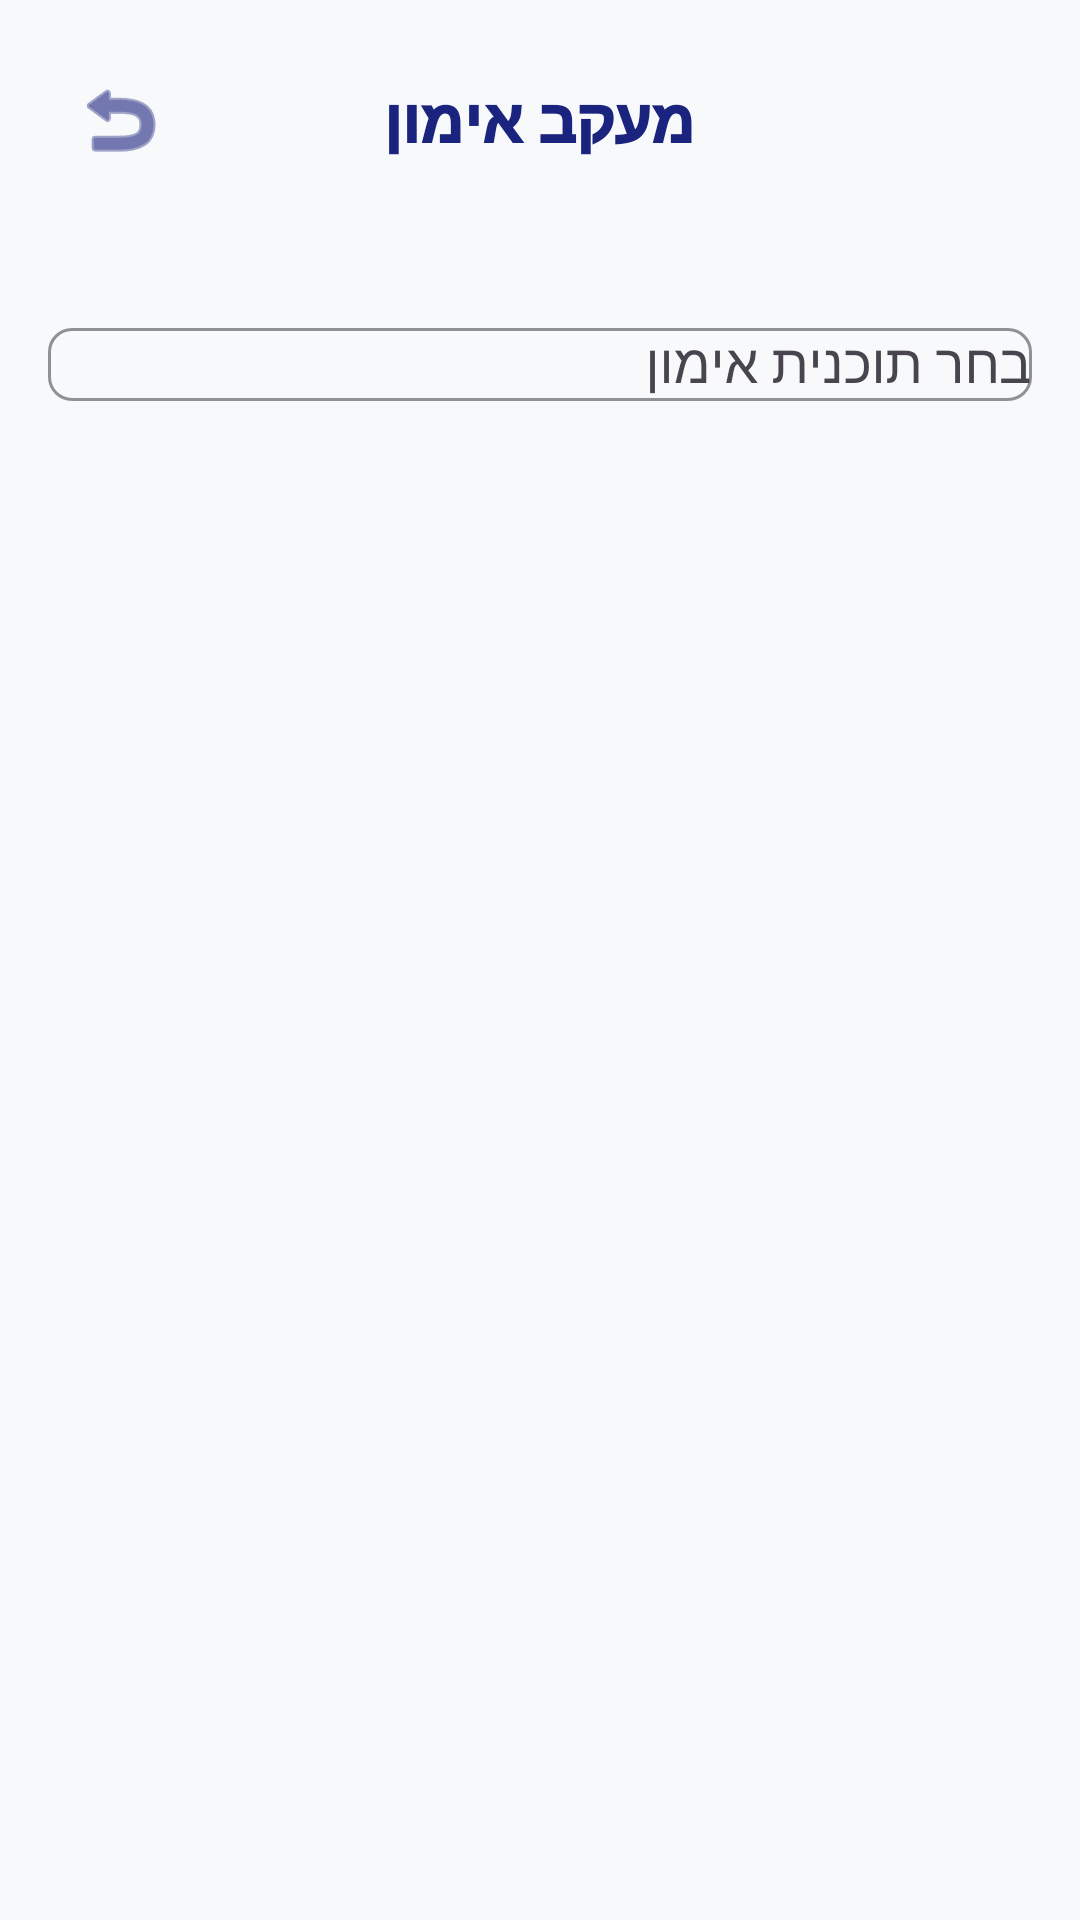

Layout XML and referenced resources for this Android screen:
<!-- AndroidManifest.xml: application theme Theme.Gym_calender10 -->
<!-- res/layout/activity_track_workout.xml -->
<?xml version="1.0" encoding="utf-8"?>
<FrameLayout xmlns:android="http://schemas.android.com/apk/res/android"
    xmlns:app="http://schemas.android.com/apk/res-auto"
    xmlns:tools="http://schemas.android.com/tools"
    android:layout_width="match_parent"
    android:layout_height="match_parent"
    android:background="@color/backgroundColor">

    <androidx.constraintlayout.widget.ConstraintLayout
        android:layout_width="match_parent"
        android:layout_height="match_parent">

        <FrameLayout
            android:id="@+id/topBar"
            android:layout_width="match_parent"
            android:layout_height="wrap_content"
            android:padding="16dp"
            app:layout_constraintTop_toTopOf="parent">

            <ImageButton
                android:id="@+id/btnBackToDashboard"
                android:layout_width="48dp"
                android:layout_height="48dp"
                android:layout_gravity="start|center_vertical"
                android:background="?attr/selectableItemBackgroundBorderless"
                android:src="@android:drawable/ic_menu_revert"
                app:tint="@color/primaryColor"
                android:contentDescription="חזרה" />

            <TextView
                android:layout_width="wrap_content"
                android:layout_height="wrap_content"
                android:layout_gravity="center"
                android:text="מעקב אימון"
                android:textColor="@color/primaryColor"
                android:textSize="20sp"
                android:fontFamily="sans-serif-black" />
        </FrameLayout>

        <com.google.android.material.textfield.TextInputLayout
            android:id="@+id/tilPlan"
            style="@style/AppTextInputLayout"
            android:layout_width="0dp"
            android:layout_height="wrap_content"
            android:layout_marginTop="24dp"
            android:layout_marginHorizontal="16dp"
            android:hint="בחר תוכנית אימון"
            app:layout_constraintEnd_toEndOf="parent"
            app:layout_constraintStart_toStartOf="parent"
            app:layout_constraintTop_toBottomOf="@+id/topBar">

            <AutoCompleteTextView
                android:id="@+id/autoCompletePlan"
                android:layout_width="match_parent"
                android:layout_height="wrap_content"
                android:inputType="none"
                android:textColor="@color/primaryTextColor" />
        </com.google.android.material.textfield.TextInputLayout>

        <androidx.recyclerview.widget.RecyclerView
            android:id="@+id/rvWorkoutExercises"
            android:layout_width="0dp"
            android:layout_height="0dp"
            android:layout_marginTop="16dp"
            android:layout_marginBottom="16dp"
            app:layout_constraintBottom_toTopOf="@+id/btnSaveWorkout"
            app:layout_constraintEnd_toEndOf="parent"
            app:layout_constraintStart_toStartOf="parent"
            app:layout_constraintTop_toBottomOf="@+id/tilPlan"
            tools:listitem="@layout/item_workout_exercise" />

        <com.google.android.material.card.MaterialCardView
            android:id="@+id/cvTimer"
            style="@style/AppCard"
            android:layout_width="wrap_content"
            android:layout_height="wrap_content"
            android:layout_margin="16dp"
            android:visibility="gone"
            app:layout_constraintBottom_toTopOf="@+id/btnSaveWorkout"
            app:layout_constraintEnd_toEndOf="parent">

            <LinearLayout
                android:layout_width="wrap_content"
                android:layout_height="wrap_content"
                android:gravity="center"
                android:orientation="horizontal"
                android:paddingHorizontal="16dp"
                android:paddingVertical="8dp">

                <TextView
                    android:id="@+id/tvTimer"
                    android:layout_width="wrap_content"
                    android:layout_height="wrap_content"
                    android:fontFamily="sans-serif-black"
                    android:text="00:60"
                    android:textColor="@color/errorColor"
                    android:textSize="18sp" />

                <TextView
                    android:layout_width="wrap_content"
                    android:layout_height="wrap_content"
                    android:layout_marginStart="8dp"
                    android:text="מנוחה"
                    android:textColor="@color/secondaryTextColor" />
            </LinearLayout>
        </com.google.android.material.card.MaterialCardView>

        <com.google.android.material.button.MaterialButton
            android:id="@+id/btnSaveWorkout"
            android:layout_width="match_parent"
            android:layout_height="60dp"
            android:layout_margin="16dp"
            android:text="שמור אימון"
            android:visibility="gone"
            app:cornerRadius="16dp"
            app:layout_constraintBottom_toBottomOf="parent"
            app:layout_constraintEnd_toEndOf="parent"
            app:layout_constraintStart_toStartOf="parent" />

    </androidx.constraintlayout.widget.ConstraintLayout>

</FrameLayout>
<!-- res/layout/item_workout_exercise.xml (included above) -->
<?xml version="1.0" encoding="utf-8"?>
<androidx.cardview.widget.CardView xmlns:android="http://schemas.android.com/apk/res/android"
    xmlns:app="http://schemas.android.com/apk/res-auto"
    android:layout_width="match_parent"
    android:layout_height="wrap_content"
    android:layout_marginVertical="4dp"
    app:cardCornerRadius="12dp"
    app:cardElevation="2dp">

    <androidx.constraintlayout.widget.ConstraintLayout
        android:layout_width="match_parent"
        android:layout_height="wrap_content"
        android:padding="16dp">

        <TextView
            android:id="@+id/tvExerciseName"
            android:layout_width="0dp"
            android:layout_height="wrap_content"
            android:fontFamily="sans-serif-medium"
            android:text="שם התרגיל"
            android:textColor="#333333"
            android:textSize="18sp"
            app:layout_constraintBottom_toBottomOf="parent"
            app:layout_constraintEnd_toStartOf="@+id/llEntryTrigger"
            app:layout_constraintStart_toStartOf="parent"
            app:layout_constraintTop_toTopOf="parent" />

        <LinearLayout
            android:id="@+id/llEntryTrigger"
            android:layout_width="wrap_content"
            android:layout_height="wrap_content"
            android:orientation="horizontal"
            app:layout_constraintBottom_toBottomOf="parent"
            app:layout_constraintEnd_toEndOf="parent"
            app:layout_constraintTop_toTopOf="parent">

            <com.google.android.material.card.MaterialCardView
                android:layout_width="80dp"
                android:layout_height="wrap_content"
                android:layout_marginEnd="8dp"
                app:cardBackgroundColor="#EEEEEE"
                app:cardCornerRadius="8dp"
                app:cardElevation="0dp">

                <TextView
                    android:id="@+id/tvWeightDisplay"
                    android:layout_width="match_parent"
                    android:layout_height="wrap_content"
                    android:gravity="center"
                    android:padding="8dp"
                    android:text="--"
                    android:textColor="#333333"
                    android:textSize="16sp" />
            </com.google.android.material.card.MaterialCardView>

            <com.google.android.material.card.MaterialCardView
                android:layout_width="60dp"
                android:layout_height="wrap_content"
                app:cardBackgroundColor="#EEEEEE"
                app:cardCornerRadius="8dp"
                app:cardElevation="0dp">

                <TextView
                    android:id="@+id/tvRepsDisplay"
                    android:layout_width="match_parent"
                    android:layout_height="wrap_content"
                    android:gravity="center"
                    android:padding="8dp"
                    android:text="--"
                    android:textColor="#333333"
                    android:textSize="16sp" />
            </com.google.android.material.card.MaterialCardView>

        </LinearLayout>

    </androidx.constraintlayout.widget.ConstraintLayout>

</androidx.cardview.widget.CardView>
<!-- resources referenced by this layout -->
<resources>
  <color name="backgroundColor">#F8F9FA</color>
  <color name="errorColor">#D32F2F</color>
  <color name="primaryColor">#1A237E</color>
  <color name="primaryTextColor">#121212</color>
  <color name="secondaryTextColor">#455A64</color>
  <style name="AppCard" parent="Widget.Material3.CardView.Elevated">
          <item name="cardBackgroundColor">@color/cardBackground</item>
          <item name="cardElevation">4dp</item>
          <item name="cardCornerRadius">16dp</item>
          <item name="shapeAppearance">@style/ShapeAppearance.App.MediumComponent</item>
      </style>
  <style name="AppTextInputLayout" parent="Widget.Material3.TextInputLayout.OutlinedBox">
          <item name="boxStrokeColor">@color/primaryColor</item>
          <item name="boxCornerRadiusTopStart">8dp</item>
          <item name="boxCornerRadiusTopEnd">8dp</item>
          <item name="boxCornerRadiusBottomStart">8dp</item>
          <item name="boxCornerRadiusBottomEnd">8dp</item>
      </style>
  <style name="Theme.Gym_calender10" parent="Theme.Material3.Light.NoActionBar">
          
          <item name="colorPrimary">@color/primaryColor</item>
          <item name="colorPrimaryVariant">@color/primaryDarkColor</item>
          <item name="colorOnPrimary">@color/whiteTextColor</item>
  
          
          <item name="colorSecondary">@color/secondaryColor</item>
          <item name="colorSecondaryVariant">@color/secondaryDarkColor</item>
          <item name="colorOnSecondary">@color/whiteTextColor</item>
  
          
          <item name="android:statusBarColor">@color/primaryDarkColor</item>
  
          
          <item name="android:windowBackground">@color/backgroundColor</item>
          <item name="colorSurface">@color/surfaceColor</item>
          <item name="colorOnSurface">@color/primaryTextColor</item>
  
          
          <item name="materialButtonStyle">@style/AppButton</item>
          <item name="textInputStyle">@style/AppTextInputLayout</item>
          <item name="materialCardViewStyle">@style/AppCard</item>
  
          <item name="bottomSheetDialogTheme">@style/AppBottomSheetDialogTheme</item>
      </style>
  <color name="cardBackground">#FFFFFF</color>
  <style name="ShapeAppearance.App.MediumComponent" parent="ShapeAppearance.Material3.MediumComponent">
          <item name="cornerFamily">rounded</item>
          <item name="cornerSize">12dp</item>
      </style>
  <color name="primaryDarkColor">#000051</color>
  <color name="whiteTextColor">#FFFFFF</color>
  <color name="secondaryColor">#E65100</color>
  <color name="secondaryDarkColor">#BF360C</color>
  <color name="surfaceColor">#FFFFFF</color>
  <style name="AppButton" parent="Widget.Material3.Button">
          <item name="android:insetTop">0dp</item>
          <item name="android:insetBottom">0dp</item>
          <item name="shapeAppearance">@style/ShapeAppearance.App.MediumComponent</item>
      </style>
  <style name="AppBottomSheetDialogTheme" parent="Theme.Design.Light.BottomSheetDialog">
          <item name="bottomSheetStyle">@style/AppBottomSheetStyle</item>
      </style>
  <style name="AppBottomSheetStyle" parent="Widget.Design.BottomSheet.Modal">
          <item name="android:background">@android:color/transparent</item>
      </style>
</resources>
